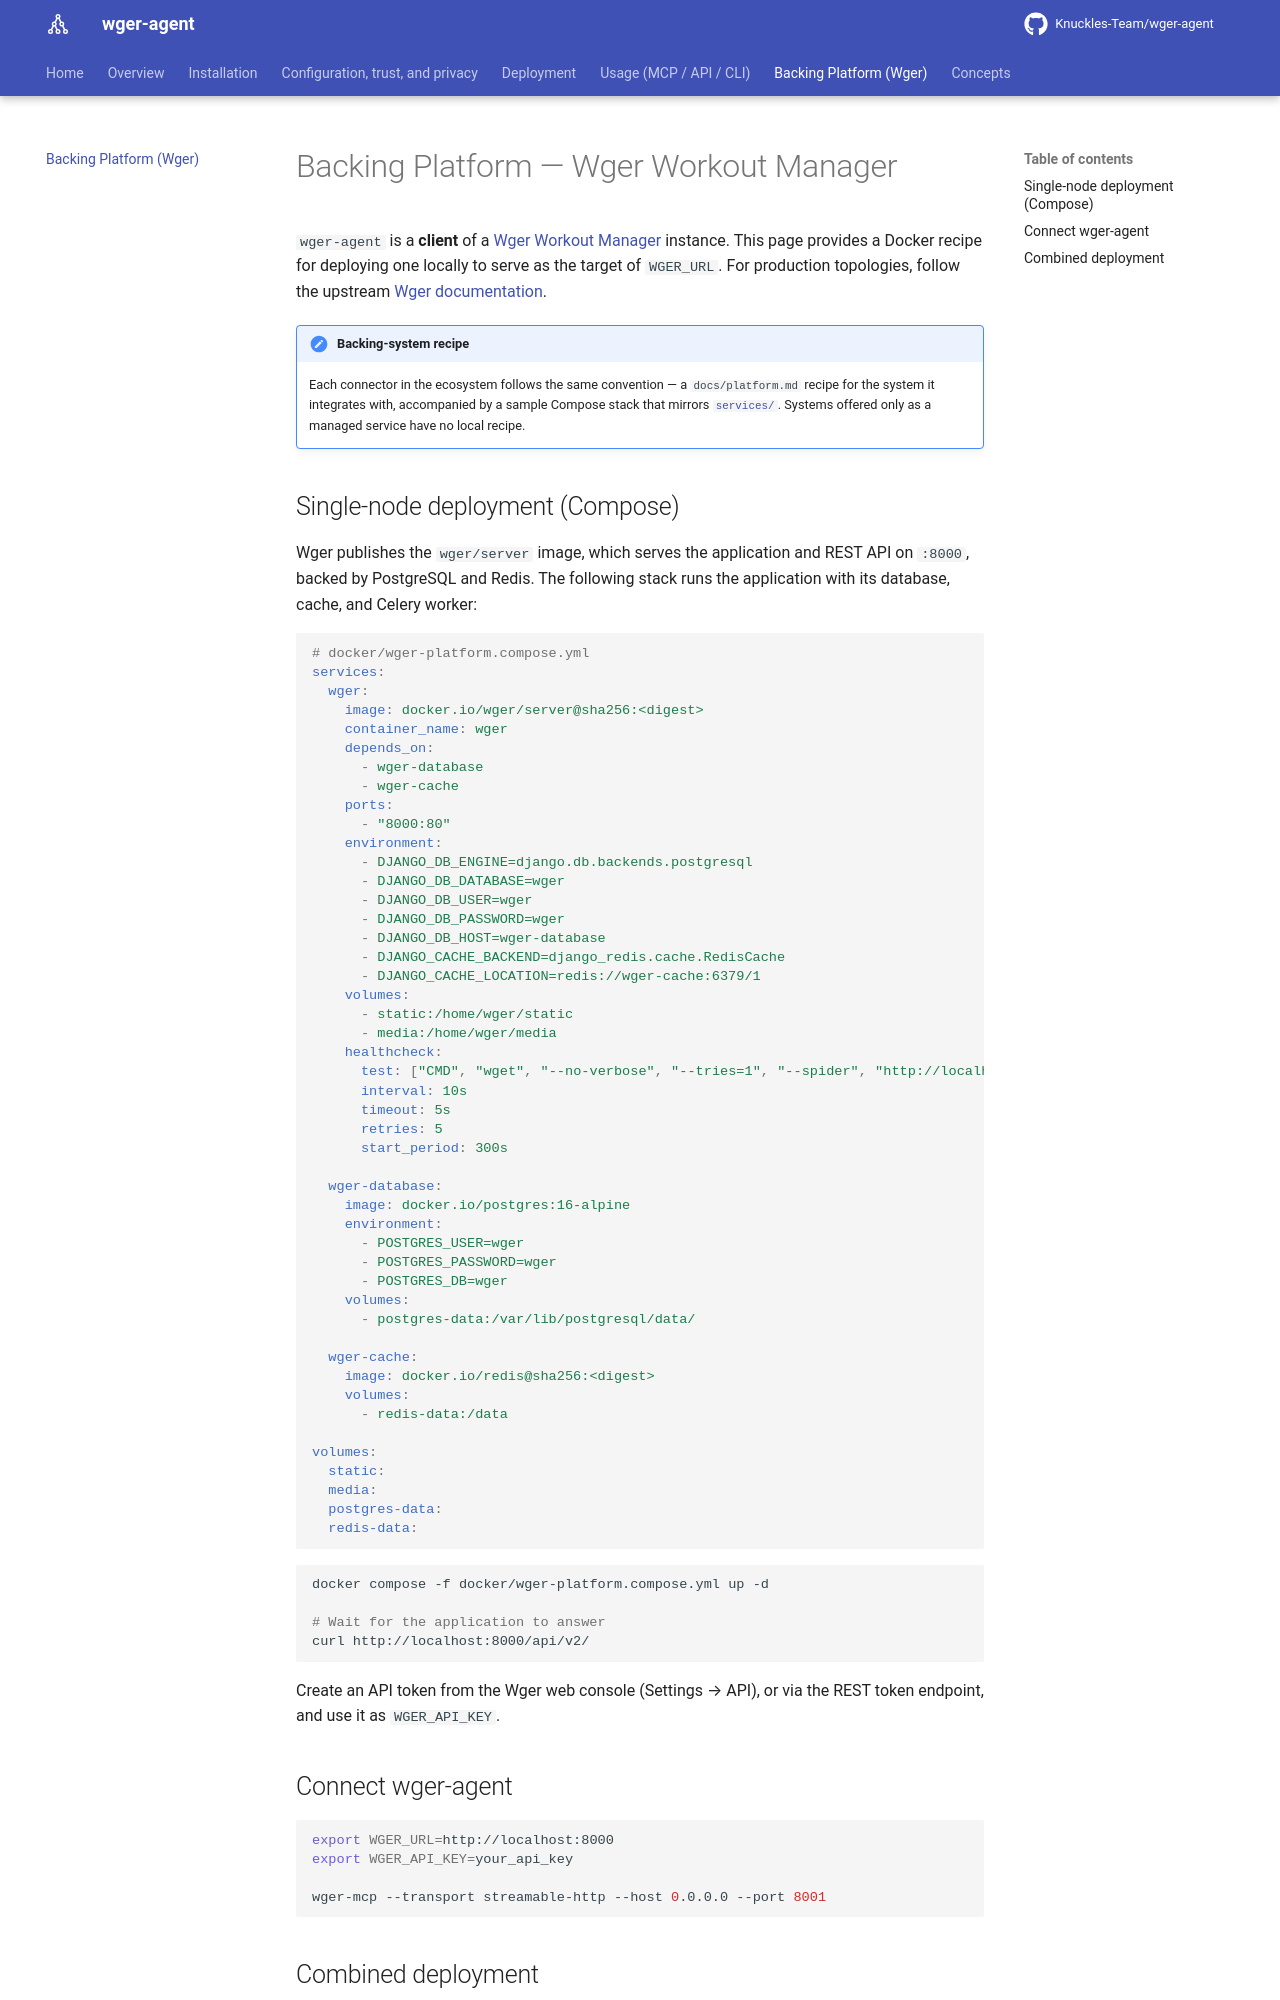

repository: Knuckles-Team/wger-agent · page: platform/index.html · generator: mkdocs

# Backing Platform — Wger Workout Manager

`wger-agent` is a **client** of a [Wger Workout Manager](https://wger.de) instance.
This page provides a Docker recipe for deploying one locally to serve as the target
of `WGER_URL`. For production topologies, follow the upstream
[Wger documentation](https://wger.readthedocs.io/).

!!! note "Backing-system recipe"
    Each connector in the ecosystem follows the same convention — a
    `docs/platform.md` recipe for the system it integrates with, accompanied by a
    sample Compose stack that mirrors [`services/`](https://github.com/Knuckles-Team).
    Systems offered only as a managed service have no local recipe.

## Single-node deployment (Compose)

Wger publishes the `wger/server` image, which serves the application and REST API on
`:8000`, backed by PostgreSQL and Redis. The following stack runs the application
with its database, cache, and Celery worker:

```yaml
# docker/wger-platform.compose.yml
services:
  wger:
    image: docker.io/wger/server@sha256:<digest>
    container_name: wger
    depends_on:
      - wger-database
      - wger-cache
    ports:
      - "8000:80"
    environment:
      - DJANGO_DB_ENGINE=django.db.backends.postgresql
      - DJANGO_DB_DATABASE=wger
      - DJANGO_DB_USER=wger
      - DJANGO_DB_PASSWORD=wger
      - DJANGO_DB_HOST=wger-database
      - DJANGO_CACHE_BACKEND=django_redis.cache.RedisCache
      - DJANGO_CACHE_LOCATION=redis://wger-cache:6379/1
    volumes:
      - static:/home/wger/static
      - media:/home/wger/media
    healthcheck:
      test: ["CMD", "wget", "--no-verbose", "--tries=1", "--spider", "http://localhost"]
      interval: 10s
      timeout: 5s
      retries: 5
      start_period: 300s

  wger-database:
    image: docker.io/postgres:16-alpine
    environment:
      - POSTGRES_USER=wger
      - POSTGRES_PASSWORD=wger
      - POSTGRES_DB=wger
    volumes:
      - postgres-data:/var/lib/postgresql/data/

  wger-cache:
    image: docker.io/redis@sha256:<digest>
    volumes:
      - redis-data:/data

volumes:
  static:
  media:
  postgres-data:
  redis-data:
```

```bash
docker compose -f docker/wger-platform.compose.yml up -d

# Wait for the application to answer
curl http://localhost:8000/api/v2/
```

Create an API token from the Wger web console (Settings → API), or via the REST
token endpoint, and use it as `WGER_API_KEY`.
